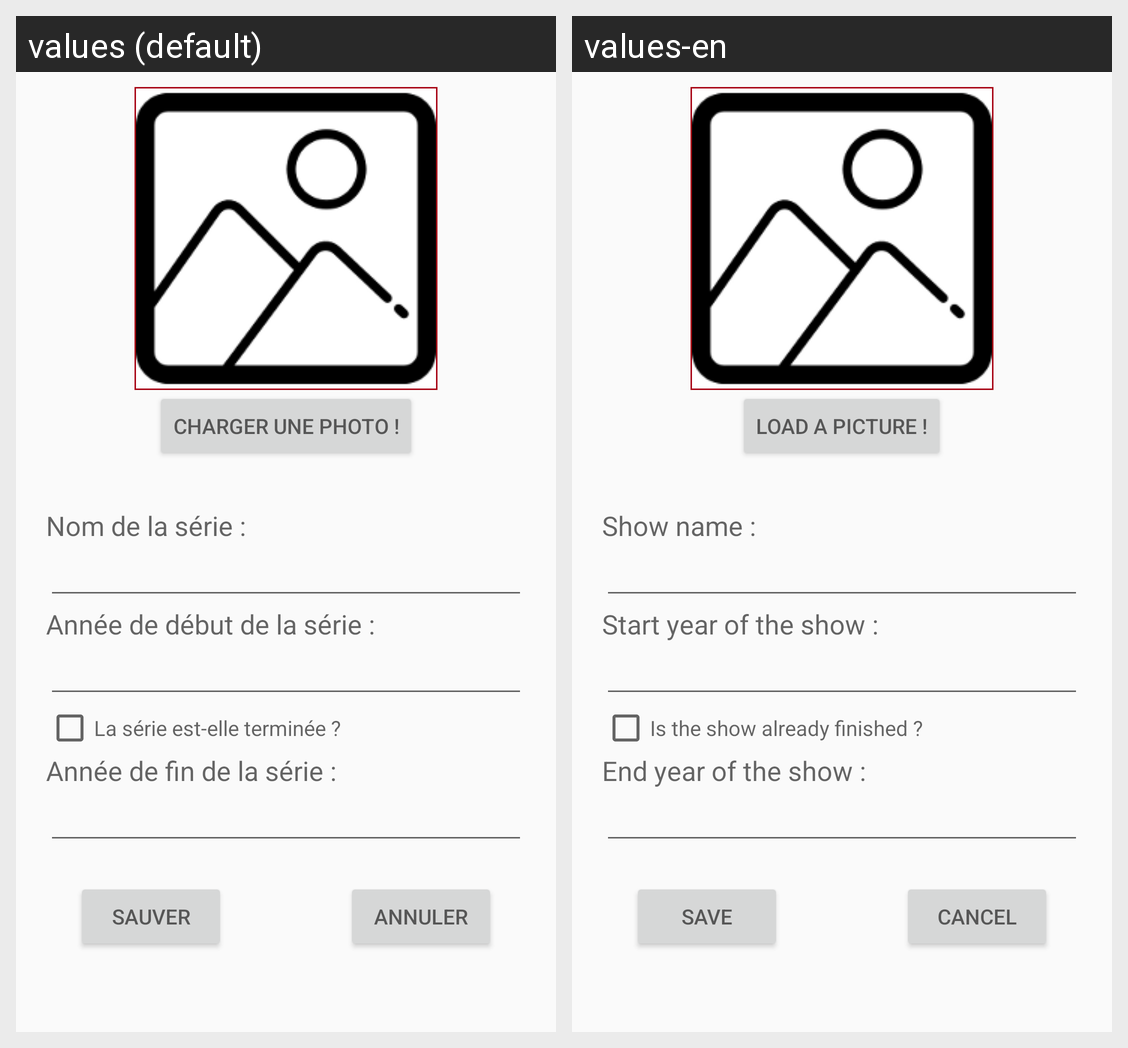

This grid shows one Android layout under two languages. Give, for every string resource on the screen, its name, the default text and each shown locale's text.
Android screen res/layout/content_by_show_creation.xml rendered under 2 locales, left to right: values (default), values-en. Device: Nexus 5 (rendered at 1080×1920; each locale shown at half size, 540×960, under a caption strip naming it); theme AppTheme.
Strings drawn on this screen, with the default value and each locale's value (text and hints the layout hard-codes, and strings that could not be matched under every locale, appear in the picture but are not listed):

buttonLoadPicture
  values: CHARGER UNE PHOTO !
  values-en: LOAD A PICTURE !

ShowName
  values: Nom de la série :
  values-en: Show name :

ShowStart
  values: Année de début de la série :
  values-en: Start year of the show :

cbisFinished
  values: La série est-elle terminée ?
  values-en: Is the show already finished ?

ShowEnd
  values: Année de fin de la série :
  values-en: End year of the show :

buttonSave
  values: SAUVER
  values-en: SAVE

buttonCancel
  values: ANNULER
  values-en: CANCEL
